pico-8 play session: no input (idle)

[t = 1 s] idle ~1s (no d-pad/buttons)
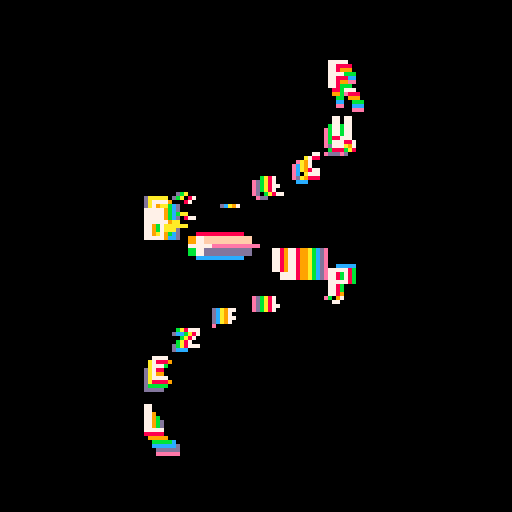
[t = 2 s] idle ~2s (no d-pad/buttons)
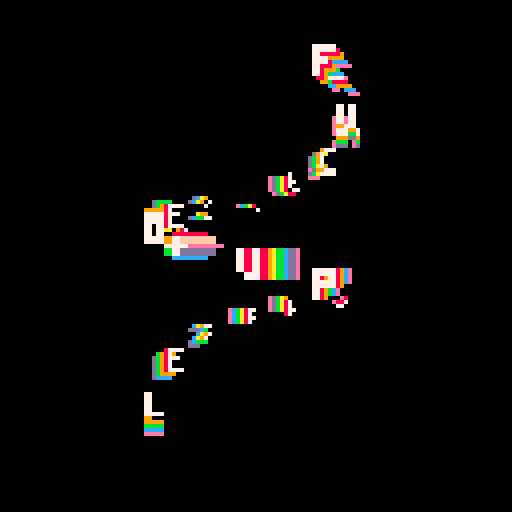
[t = 4 s] idle ~4s (no d-pad/buttons)
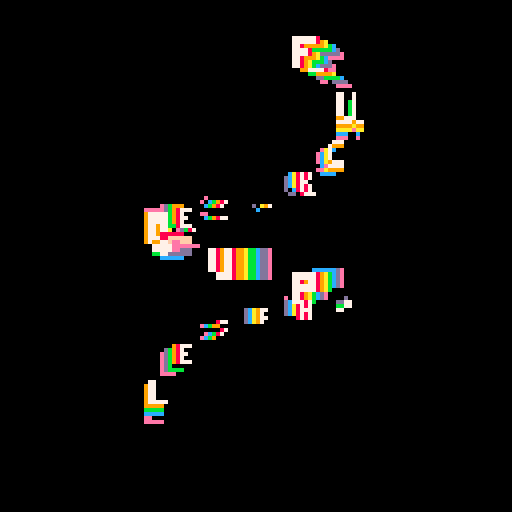
[t = 6 s] idle ~6s (no d-pad/buttons)
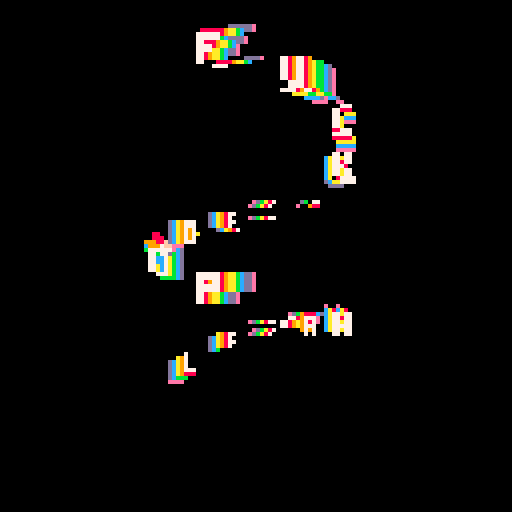
[t = 8 s] idle ~8s (no d-pad/buttons)
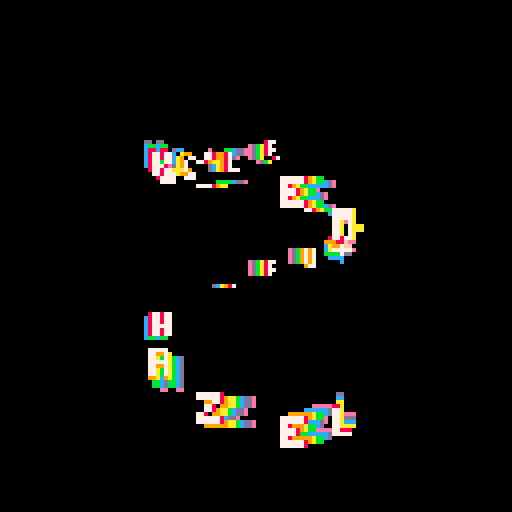

pico-8 cartridge
version 16
__lua__
s="fuck 'em up, hazel"
?s,0,0,7
memcpy(0,24576,384)::_::cls()for c=7,0,-1 do
for i=1,#s do
u=t()/4-i/10-c/150x=cos(u)-sin(u)y=-2.3+i/4z=4+sin(u)+cos(u)a=64+64*x/z
b=64+64*y/z
w=2+(-z+5)h=4+(-z+5)pal(7,c+7)sspr((i-1)*4,0,4,8,a-w,b-h,w*2,h*2)end
end
flip()goto _
